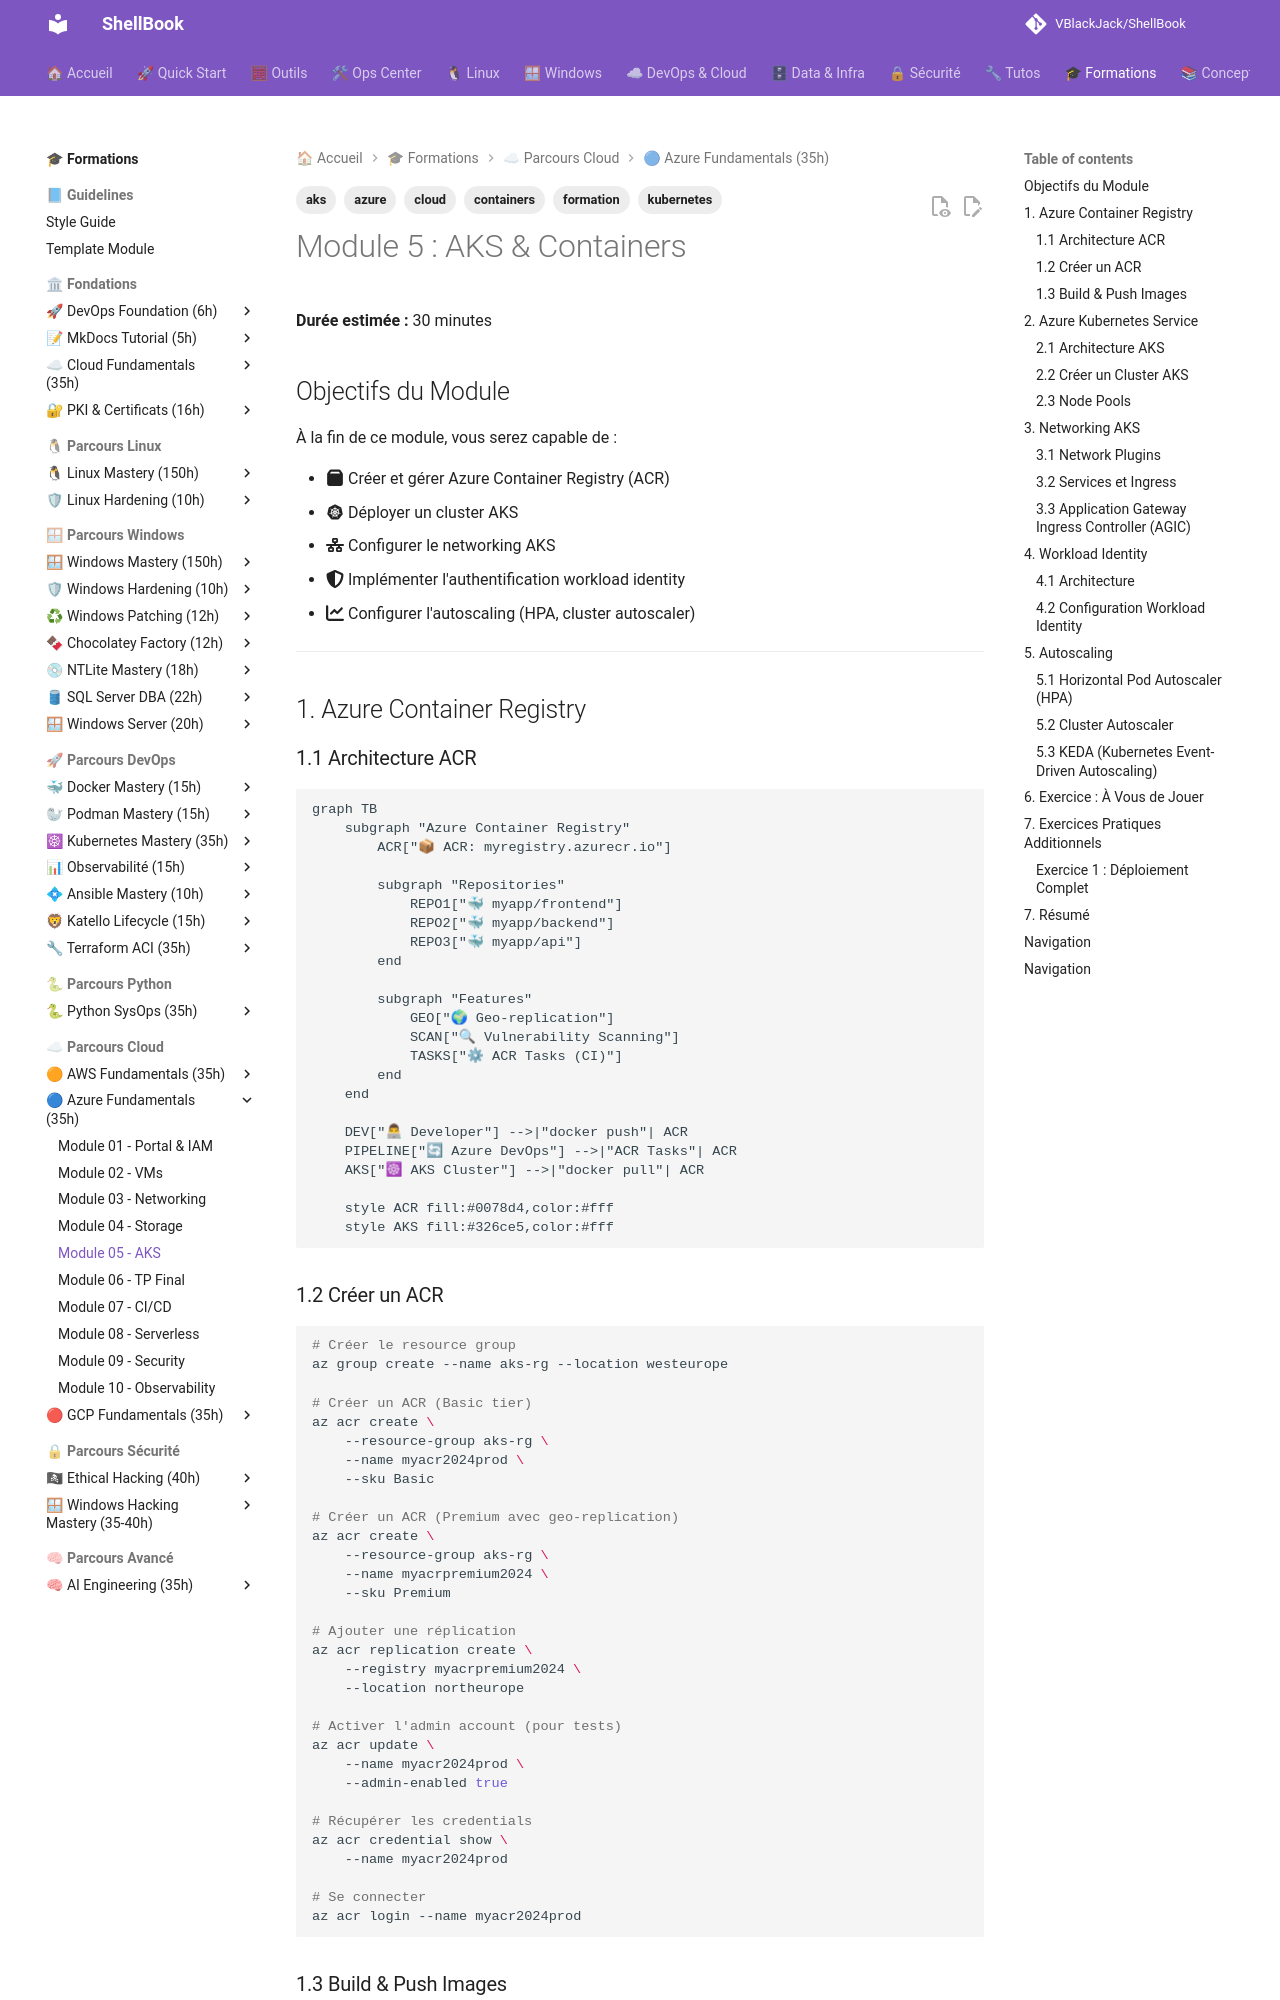

repository: VBlackJack/ShellBook · page: formations/azure-fundamentals/05-module/index.html · generator: mkdocs

---
tags:
  - formation
  - azure
  - aks
  - kubernetes
  - containers
  - cloud
---

# Module 5 : AKS & Containers

**Durée estimée :** 30 minutes

## Objectifs du Module

À la fin de ce module, vous serez capable de :

- :fontawesome-solid-box: Créer et gérer Azure Container Registry (ACR)
- :material-kubernetes: Déployer un cluster AKS
- :fontawesome-solid-network-wired: Configurer le networking AKS
- :fontawesome-solid-shield-halved: Implémenter l'authentification workload identity
- :fontawesome-solid-chart-line: Configurer l'autoscaling (HPA, cluster autoscaler)

---

## 1. Azure Container Registry

### 1.1 Architecture ACR

```mermaid
graph TB
    subgraph "Azure Container Registry"
        ACR["📦 ACR: myregistry.azurecr.io"]

        subgraph "Repositories"
            REPO1["🐳 myapp/frontend"]
            REPO2["🐳 myapp/backend"]
            REPO3["🐳 myapp/api"]
        end

        subgraph "Features"
            GEO["🌍 Geo-replication"]
            SCAN["🔍 Vulnerability Scanning"]
            TASKS["⚙ ACR Tasks (CI)"]
        end
    end

    DEV["👨💻 Developer"] -->|"docker push"| ACR
    PIPELINE["🔄 Azure DevOps"] -->|"ACR Tasks"| ACR
    AKS["☸ AKS Cluster"] -->|"docker pull"| ACR

    style ACR fill:#0078d4,color:#fff
    style AKS fill:#326ce5,color:#fff
```

### 1.2 Créer un ACR

```bash
# Créer le resource group
az group create --name aks-rg --location westeurope

# Créer un ACR (Basic tier)
az acr create \
    --resource-group aks-rg \
    --name myacr2024prod \
    --sku Basic

# Créer un ACR (Premium avec geo-replication)
az acr create \
    --resource-group aks-rg \
    --name myacrpremium2024 \
    --sku Premium

# Ajouter une réplication
az acr replication create \
    --registry myacrpremium2024 \
    --location northeurope

# Activer l'admin account (pour tests)
az acr update \
    --name myacr2024prod \
    --admin-enabled true

# Récupérer les credentials
az acr credential show \
    --name myacr2024prod

# Se connecter
az acr login --name myacr2024prod
```
